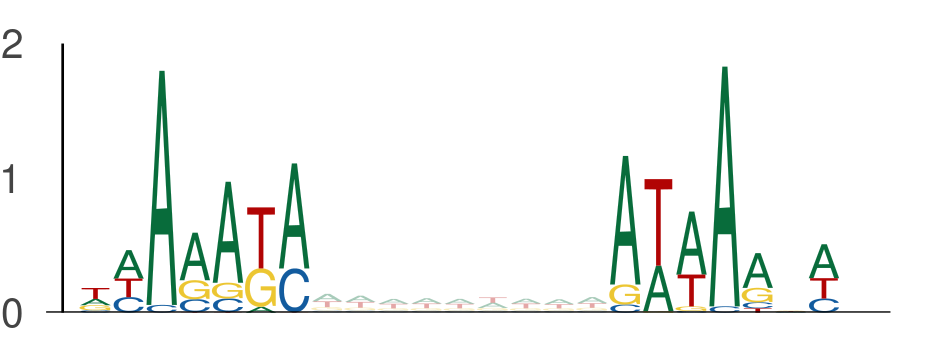

Source data for this figure (header and first rows):
seq_index, start_position, end_position, is_reversed_complement
4737, 28, 35, 0
4737, 44, 51, 0
58, 53, 60, 0
58, 69, 76, 0
2782, 123, 130, 0
2782, 139, 146, 0
11774, 91, 98, 0
11774, 107, 114, 0
1895, 139, 146, 0
1895, 155, 162, 0
8917, 77, 84, 0
8917, 93, 100, 0
11868, 73, 80, 0
11868, 89, 96, 0
9317, 93, 100, 0
9317, 109, 116, 0
12634, 1, 8, 0
12634, 17, 24, 0
5565, 57, 64, 0
5565, 73, 80, 0
10407, 63, 70, 0
10407, 79, 86, 0
10773, 124, 131, 0
10773, 140, 147, 0
4922, 123, 130, 0
4922, 139, 146, 0
6000, 124, 131, 0
6000, 140, 147, 0
2747, 105, 112, 0
2747, 121, 128, 0
13754, 24, 31, 0
13754, 40, 47, 0
13754, 15, 22, 0
13754, 31, 38, 0
12926, 48, 55, 0
12926, 64, 71, 0
649, 12, 19, 0
649, 28, 35, 0
4952, 124, 131, 0
4952, 140, 147, 0
6152, 60, 67, 0
6152, 76, 83, 0
13391, 28, 35, 0
13391, 44, 51, 0
1829, 93, 100, 0
1829, 109, 116, 0
130, 127, 134, 0
130, 143, 150, 0
1926, 3, 10, 0
1926, 19, 26, 0
6698, 28, 35, 0
6698, 44, 51, 0
4363, 47, 54, 0
4363, 63, 70, 0
11995, 103, 110, 0
11995, 119, 126, 0
2463, 97, 104, 0
2463, 113, 120, 0
2463, 115, 122, 0
2463, 131, 138, 0
... 3,520 more rows
